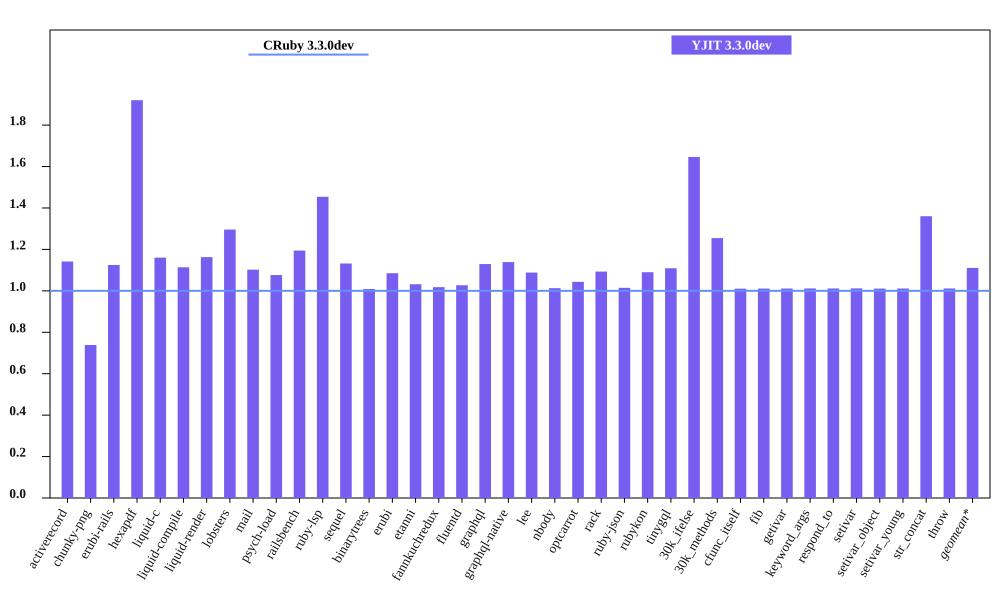

Values plotted in this chart, from the file beside it:
bench, CRuby 3.3.0dev mem (MiB), YJIT 3.3.0dev mem (MiB), Inline Code, Outlined Code, YJIT Mem overhead
activerecord, 40.88, 46.67, 2, 1
chunky-png, 54.76, 40.45, 1, 1
erubi-rails, 85.54, 96.21, 3, 2
hexapdf, 141.7, 272.1, 3, 2
liquid-c, 27.7, 32.14, 1, 1
liquid-compile, 23.89, 26.61, 1, 1
liquid-render, 26.67, 31.01, 1, 1
lobsters, 251.2, 325.5, 11, 9
mail, 43.64, 48.11, 2, 1
psych-load, 25.37, 27.3, 1, 1
railsbench, 84.67, 101.1, 4, 3
ruby-lsp, 87.87, 127.8, 9, 6
sequel, 28.74, 32.54, 1, 1
binarytrees, 17.54, 17.7, 1, 1
erubi, 21.37, 23.18, 1, 1
etanni, 14.92, 15.4, 1, 1
fannkuchredux, 12.11, 12.32, 1, 1
fluentd, 614.8, 631.3, 1, 1
graphql, 30.77, 34.75, 1, 1
graphql-native, 28.26, 32.18, 1, 1
lee, 26.01, 28.3, 1, 1
nbody, 12.17, 12.32, 1, 1
optcarrot, 53.5, 55.83, 1, 1
rack, 21.51, 23.51, 1, 1
ruby-json, 13.12, 13.32, 1, 1
rubykon, 39.64, 43.21, 1, 1
tinygql, 19.74, 21.89, 1, 1
30k_ifelse, 52.44, 86.34, 8, 7
30k_methods, 40.96, 51.39, 3, 3
cfunc_itself, 12.24, 12.37, 1, 1
fib, 12.23, 12.37, 1, 1
getivar, 12.23, 12.37, 1, 1
keyword_args, 12.17, 12.31, 1, 1
respond_to, 12.23, 12.38, 1, 1
setivar, 12.23, 12.38, 1, 1
setivar_object, 12.23, 12.37, 1, 1
setivar_young, 12.23, 12.37, 1, 1
str_concat, 38.21, 51.97, 1, 1
throw, 12.23, 12.38, 1, 1
